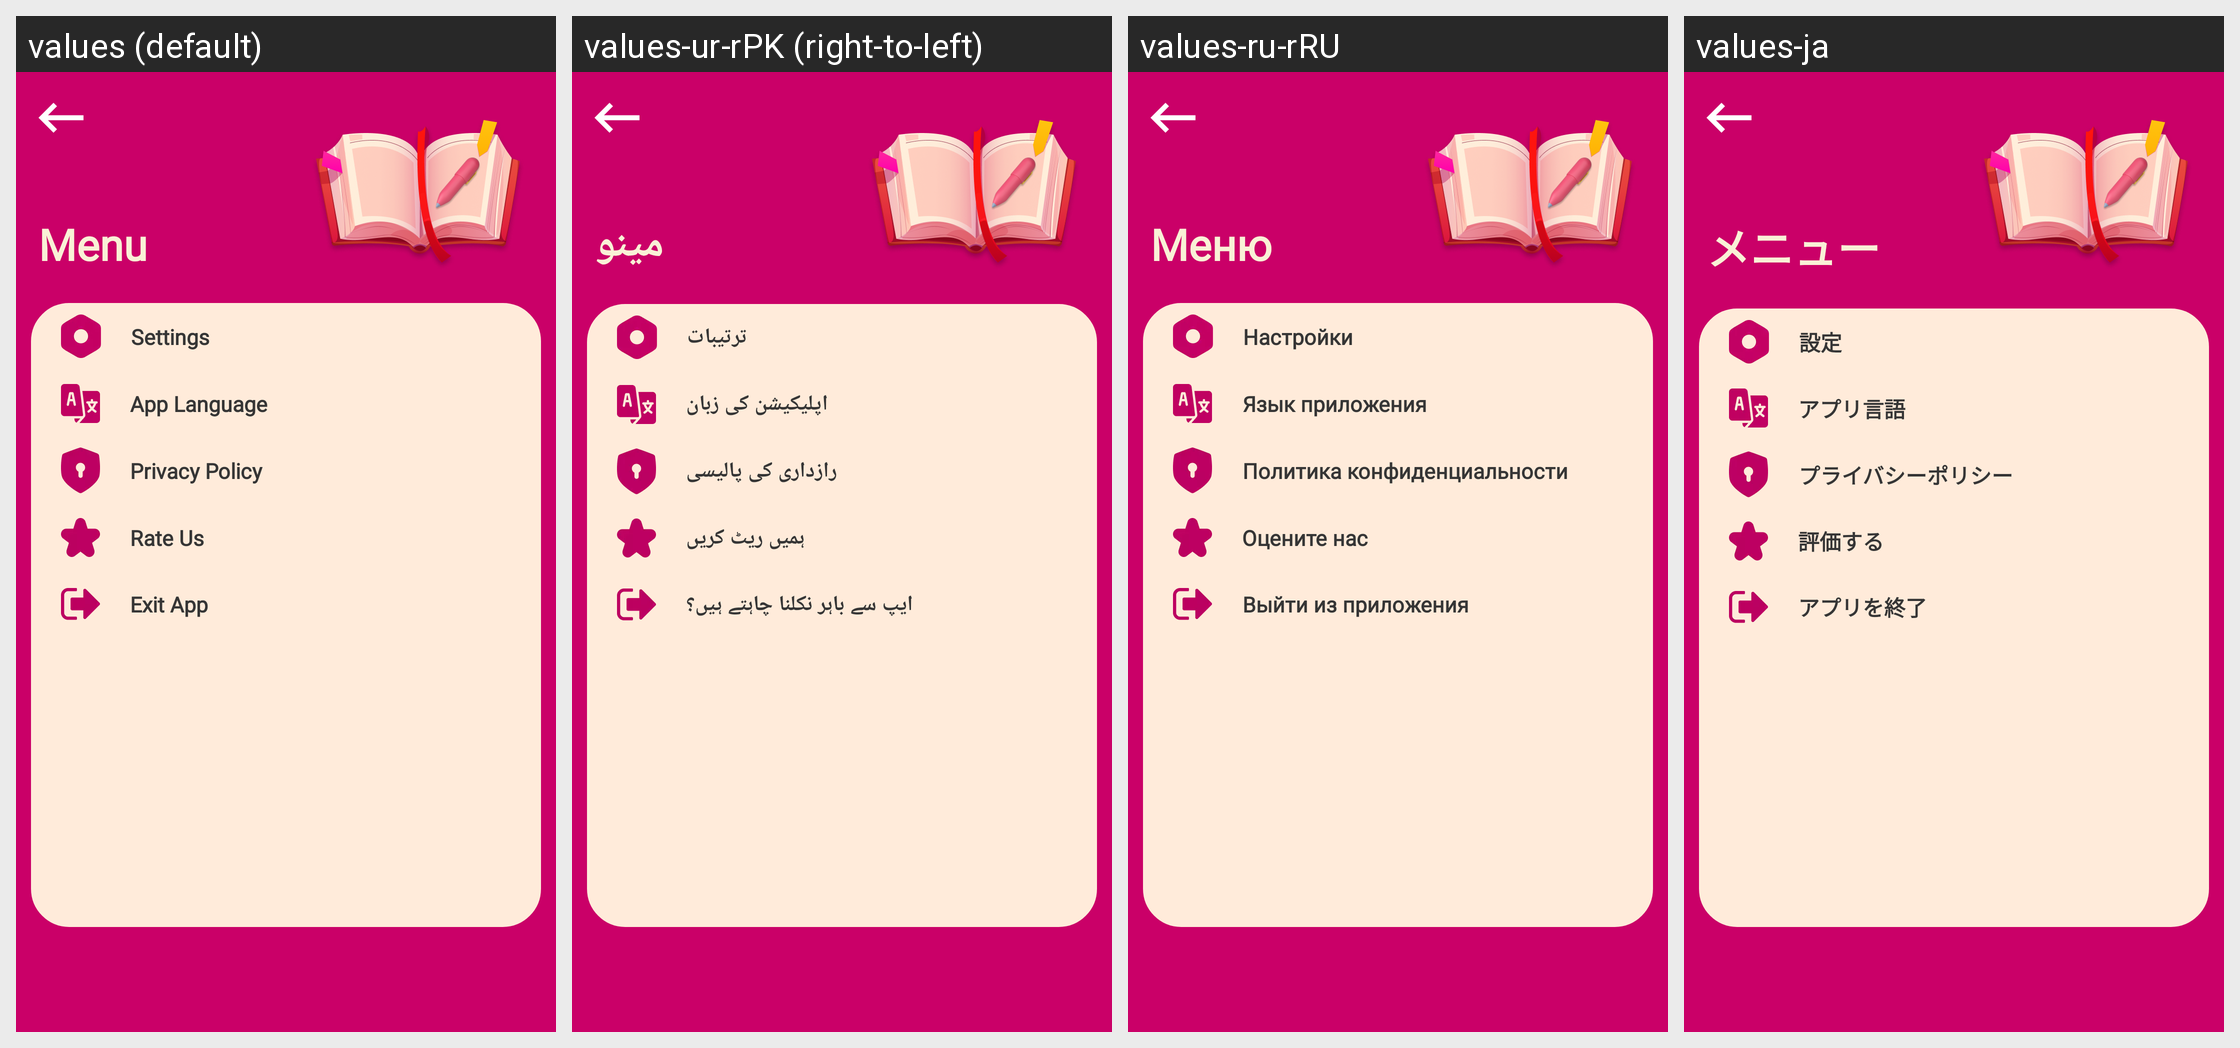

The Android screen above is rendered under several locales of the same app. Produce the string resources it draws, with the default and per-locale values.
Android screen res/layout/fragment_silde_menu.xml rendered under 4 locales, left to right: values (default), values-ur-rPK (right-to-left), values-ru-rRU, values-ja. Device: Nexus 5 (rendered at 1080×1920; each locale shown at half size, 540×960, under a caption strip naming it); theme Theme.DailyDairy.
Other locales in the repository, not shown: values-de-rBE, values-es-rES, values-fr-rFR, values-ko-rKP, values-nl-rBE, values-pt-rPT, values-tr-rTR, values-zh-rCN.
Strings drawn on this screen, with the default value and each locale's value (text and hints the layout hard-codes, and strings that could not be matched under every locale, appear in the picture but are not listed):

menu
  values: Menu
  values-ur-rPK: مینو
  values-ru-rRU: Меню
  values-ja: メニュー

settings
  values: Settings
  values-ur-rPK: ترتیبات
  values-ru-rRU: Настройки
  values-ja: 設定

app_language
  values: App Language
  values-ur-rPK: اپلیکیشن کی زبان
  values-ru-rRU: Язык приложения
  values-ja: アプリ言語

privacy_policy
  values: Privacy Policy
  values-ur-rPK: رازداری کی پالیسی
  values-ru-rRU: Политика конфиденциальности
  values-ja: プライバシーポリシー

rate_us
  values: Rate Us
  values-ur-rPK: ہمیں ریٹ کریں
  values-ru-rRU: Оцените нас
  values-ja: 評価する

exit_app
  values: Exit App
  values-ur-rPK: ایپ سے باہر نکلنا چاہتے ہیں؟
  values-ru-rRU: Выйти из приложения
  values-ja: アプリを終了
